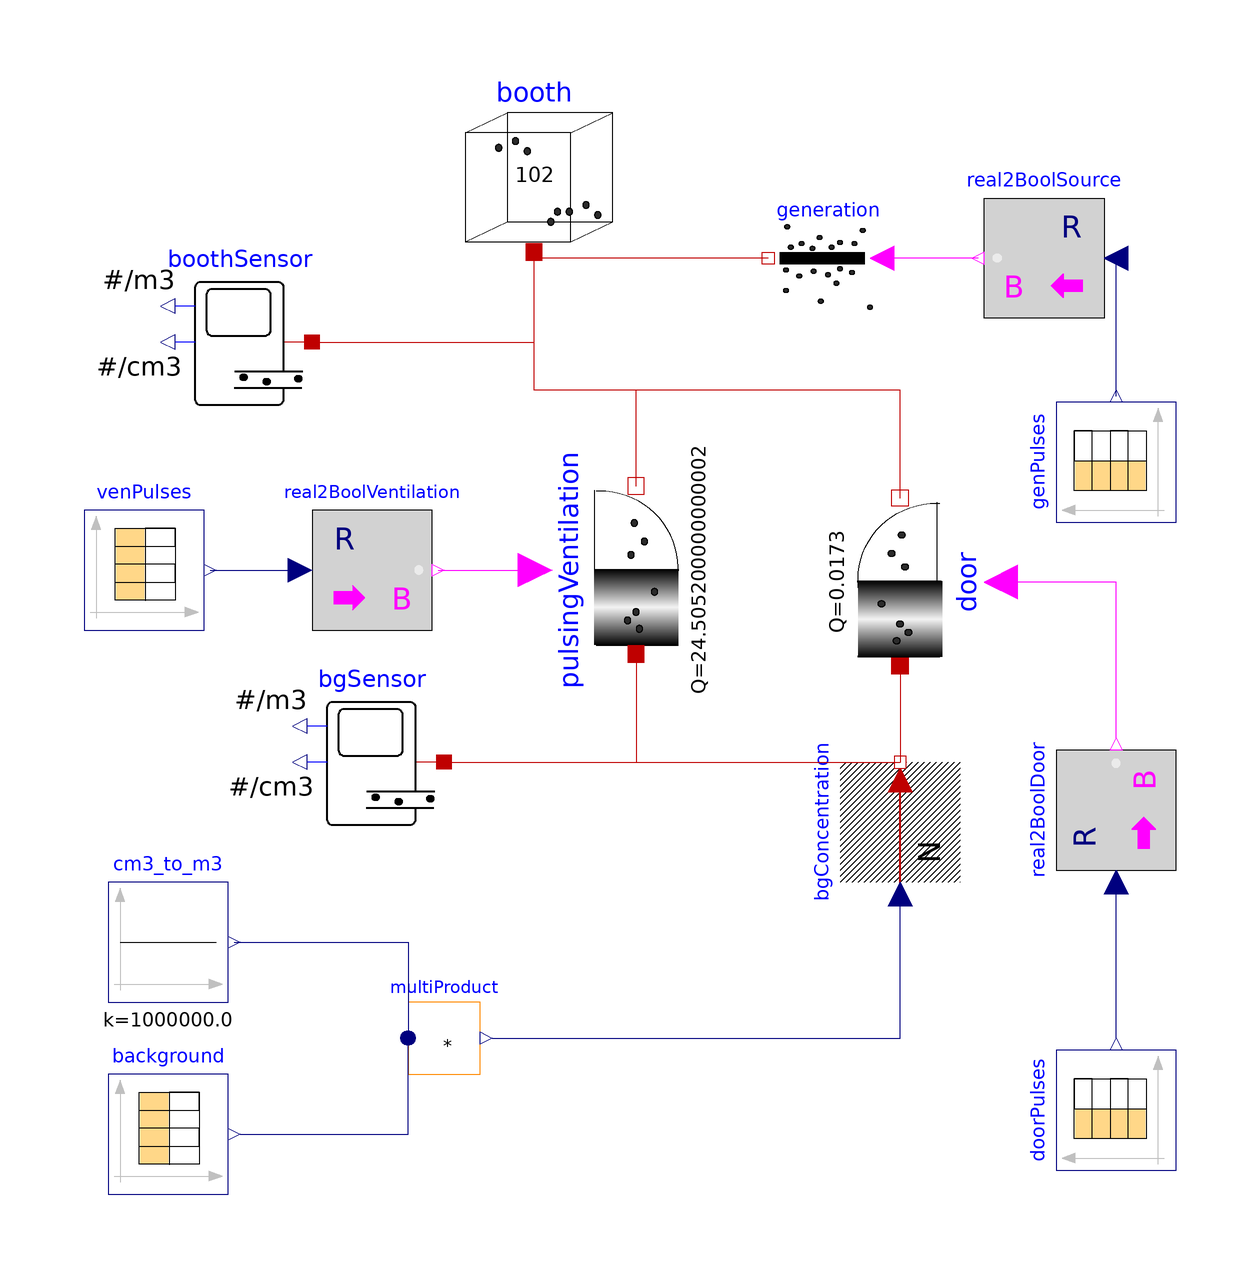

Above is the diagram view of the following Modelica model: its components placed by their Placement annotations and its connect equations drawn as lines.

model BoothTwoFlows "Simple diffusion demo"
  extends Modelica.Icons.Example;
  parameter Units.NonSI.ParticleConcetration C_final(fixed = false) "Final Concentration";
  Sensors.NanoParticleCountingSensor boothSensor annotation(
    Placement(visible = true, transformation(origin = {-66, 48}, extent = {{12, -12}, {-12, 12}}, rotation = 0)));
  Components.ParticleCapacitor booth(N(displayUnit = "1/m3", fixed = true, start = 6e10), V = 102) annotation(
    Placement(visible = true, transformation(origin = {-17, 77}, extent = {{-14, -14}, {14, 14}}, rotation = 0)));
  Components.PulsingConductor pulsingVentilation(Q = 6*4.0842) annotation(
    Placement(visible = true, transformation(origin = {0, 10}, extent = {{-14, -14}, {14, 14}}, rotation = 90)));
  Modelica.Blocks.Sources.CombiTimeTable genPulses(extrapolation = Modelica.Blocks.Types.Extrapolation.HoldLastPoint, fileName = "G:/La meva unitat/Doctorat/Campanyes/TM Comas/r_comas2.txt", tableName = "tab", tableOnFile = true, timeScale = 60) annotation(
    Placement(visible = true, transformation(origin = {80, 28}, extent = {{10, 10}, {-10, -10}}, rotation = -90)));
  Modelica.Blocks.Math.RealToBoolean real2BoolVentilation(threshold = 0.5) annotation(
    Placement(visible = true, transformation(origin = {-44, 10}, extent = {{-10, -10}, {10, 10}}, rotation = 0)));
  Modelica.Blocks.Sources.CombiTimeTable venPulses(extrapolation = Modelica.Blocks.Types.Extrapolation.HoldLastPoint, fileName = "G:/La meva unitat/Doctorat/Campanyes/TM Comas/ven_comas.txt", tableName = "tab", tableOnFile = true, timeScale = 60) annotation(
    Placement(visible = true, transformation(origin = {-82, 10}, extent = {{-10, -10}, {10, 10}}, rotation = 0)));
  Sources.PrescribedPulsingParticleFlow generation(N_ref = 0.005, P_flow(displayUnit = "s-1") = 2.3e13) annotation(
    Placement(visible = true, transformation(origin = {32, 62}, extent = {{10, -10}, {-10, 10}}, rotation = 0)));
  Modelica.Blocks.Math.RealToBoolean real2BoolSource(threshold = 0.5) annotation(
    Placement(visible = true, transformation(origin = {68, 62}, extent = {{-10, 10}, {10, -10}}, rotation = 180)));
  Components.PulsingConductor door(Q = 0.0173) annotation(
    Placement(visible = true, transformation(origin = {44, 8}, extent = {{14, -14}, {-14, 14}}, rotation = -90)));
  Modelica.Blocks.Math.RealToBoolean real2BoolDoor(threshold = 0.5) annotation(
    Placement(visible = true, transformation(origin = {80, -30}, extent = {{-10, -10}, {10, 10}}, rotation = 90)));
  Modelica.Blocks.Sources.CombiTimeTable doorPulses(extrapolation = Modelica.Blocks.Types.Extrapolation.HoldLastPoint, fileName = "G:/La meva unitat/Doctorat/Campanyes/TM Comas/door_comas.txt", tableName = "tab", tableOnFile = true, timeScale = 60) annotation(
    Placement(visible = true, transformation(origin = {80, -80}, extent = {{-10, -10}, {10, 10}}, rotation = 90)));
  Sensors.NanoParticleCountingSensor bgSensor annotation(
    Placement(visible = true, transformation(origin = {-44, -22}, extent = {{12, -12}, {-12, 12}}, rotation = 0)));
  Modelica.Blocks.Sources.CombiTimeTable background(extrapolation = Modelica.Blocks.Types.Extrapolation.HoldLastPoint, fileName = "G:/La meva unitat/Doctorat/Campanyes/TM Comas/bg_comas_2min.txt", tableName = "tab", tableOnFile = true, timeScale = 120) annotation(
    Placement(visible = true, transformation(origin = {-78, -84}, extent = {{-10, -10}, {10, 10}}, rotation = 0)));
  Modelica.Blocks.Math.MultiProduct multiProduct(nu = 2) annotation(
    Placement(visible = true, transformation(origin = {-32, -68}, extent = {{-6, -6}, {6, 6}}, rotation = 0)));
  Modelica.Blocks.Sources.Constant cm3_to_m3(k = 10^6) annotation(
    Placement(visible = true, transformation(origin = {-78, -52}, extent = {{-10, -10}, {10, 10}}, rotation = 0)));
  Sources.PrescribedConcentration bgConcentration annotation(
    Placement(visible = true, transformation(origin = {44, -32}, extent = {{-10, -10}, {10, 10}}, rotation = 90)));
equation
  connect(boothSensor.port, booth.port) annotation(
    Line(points = {{-54, 48}, {-17, 48}, {-17, 63}}, color = {191, 0, 0}));
  connect(pulsingVentilation.port_b, booth.port) annotation(
    Line(points = {{0, 24}, {0, 40}, {-17, 40}, {-17, 63}}, color = {191, 0, 0}));
  connect(real2BoolVentilation.y, pulsingVentilation.switch) annotation(
    Line(points = {{-33, 10}, {-17, 10}}, color = {255, 0, 255}));
  connect(venPulses.y[1], real2BoolVentilation.u) annotation(
    Line(points = {{-71, 10}, {-56, 10}}, color = {0, 0, 127}));
  connect(genPulses.y[1], real2BoolSource.u) annotation(
    Line(points = {{80, 39}, {80, 62}}, color = {0, 0, 127}));
  connect(real2BoolSource.y, generation.switch) annotation(
    Line(points = {{57, 62}, {41, 62}}, color = {255, 0, 255}));
  connect(door.port_b, booth.port) annotation(
    Line(points = {{44, 22}, {44, 40}, {-17, 40}, {-17, 63}}, color = {191, 0, 0}));
  connect(real2BoolDoor.y, door.switch) annotation(
    Line(points = {{80, -18}, {80, 8}, {61, 8}}, color = {255, 0, 255}));
  connect(doorPulses.y[1], real2BoolDoor.u) annotation(
    Line(points = {{80, -68}, {80, -42}}, color = {0, 0, 127}));
  connect(generation.port, booth.port) annotation(
    Line(points = {{22, 62}, {-17, 62}, {-17, 63}}, color = {191, 0, 0}));
  connect(background.y[1], multiProduct.u[1]) annotation(
    Line(points = {{-66, -84}, {-38, -84}, {-38, -68}}, color = {0, 0, 127}));
  connect(cm3_to_m3.y, multiProduct.u[2]) annotation(
    Line(points = {{-67, -52}, {-38, -52}, {-38, -68}}, color = {0, 0, 127}));
  connect(pulsingVentilation.port_a, bgConcentration.port) annotation(
    Line(points = {{0, -4}, {0, -22}, {44, -22}}, color = {191, 0, 0}));
  connect(bgSensor.port, bgConcentration.port) annotation(
    Line(points = {{-32, -22}, {44, -22}}, color = {191, 0, 0}));
  connect(door.port_a, bgConcentration.port) annotation(
    Line(points = {{44, -6}, {44, -22}}, color = {191, 0, 0}));
  connect(multiProduct.y, bgConcentration.N) annotation(
    Line(points = {{-24, -68}, {44, -68}, {44, -44}}, color = {0, 0, 127}));
protected
  annotation(
    Documentation(info = "<html>
<p>
This example demonstrates the concentration response of one cabin with varying INP generation and airflows due to mechanical ventilation and door opening, connecting the cabin to a fixed concentration that varies along time and acts as background. The concentration in the room will increase due to the industrial process embedded or the fixed concentration while airflow between them exists.
</p>
<p>
Load your txt files to simulate specific routines and background concentrations.
</p>
</html>"),
    experiment(StopTime = 600.0, Interval = 0.001));
end BoothTwoFlows;